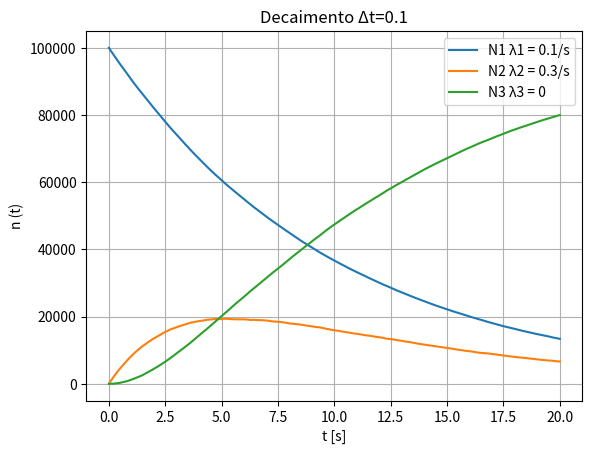

Generate this figure with matplotlib:
import numpy as np
import matplotlib.pyplot as plt

N1 = 100000
N2 = 0
N3 = 0

dt = 0.1

l1 = 0.1
l2 = 0.3
l3 = 0

t = np.arange(0, 20 + dt, dt)

N1_array = np.zeros(len(t))
N2_array = np.zeros(len(t))
N3_array = np.zeros(len(t))


N1_array[0] = N1
N2_array[0] = N2
N3_array[0] = N3

for i in range(1, len(t)):
    # Determina pelo método de Monte Carlo para cada nucleo N1 e N2 se estes vão decair. 
    decay1 = np.random.rand(N1_array[i-1].astype(int)) < l1*dt
    decay2 = np.random.rand(N2_array[i-1].astype(int)) < l2*dt

    # Determina o número de nucleos N1, N2, N3 depois de cada intrevalo Δt.
    N1 = N1 - np.sum(decay1)
    N2 = N2 + np.sum(decay1) - np.sum(decay2)
    N3 = N3 + np.sum(decay2)

    # Armazena o número de núcleos N1, N2 e N3 numa matriz. 
    N1_array[i] = N1
    N2_array[i] = N2
    N3_array[i] = N3

# Graph the number of nuclei per time for the three nuclei in the same diagram for 0 ≤ t ≤ 100s and 0 ≤ t ≤ 20s.
plt.plot(t, N1_array, label='N1 λ1 = 0.1/s')
plt.plot(t, N2_array, label='N2 λ2 = 0.3/s')
plt.plot(t, N3_array, label='N3 λ3 = 0')
plt.xlabel('t [s]')
plt.ylabel('n (t)')
plt.title('Decaimento Δt=0.1')
plt.legend()
plt.grid(True)
plt.savefig('decay2.png')
